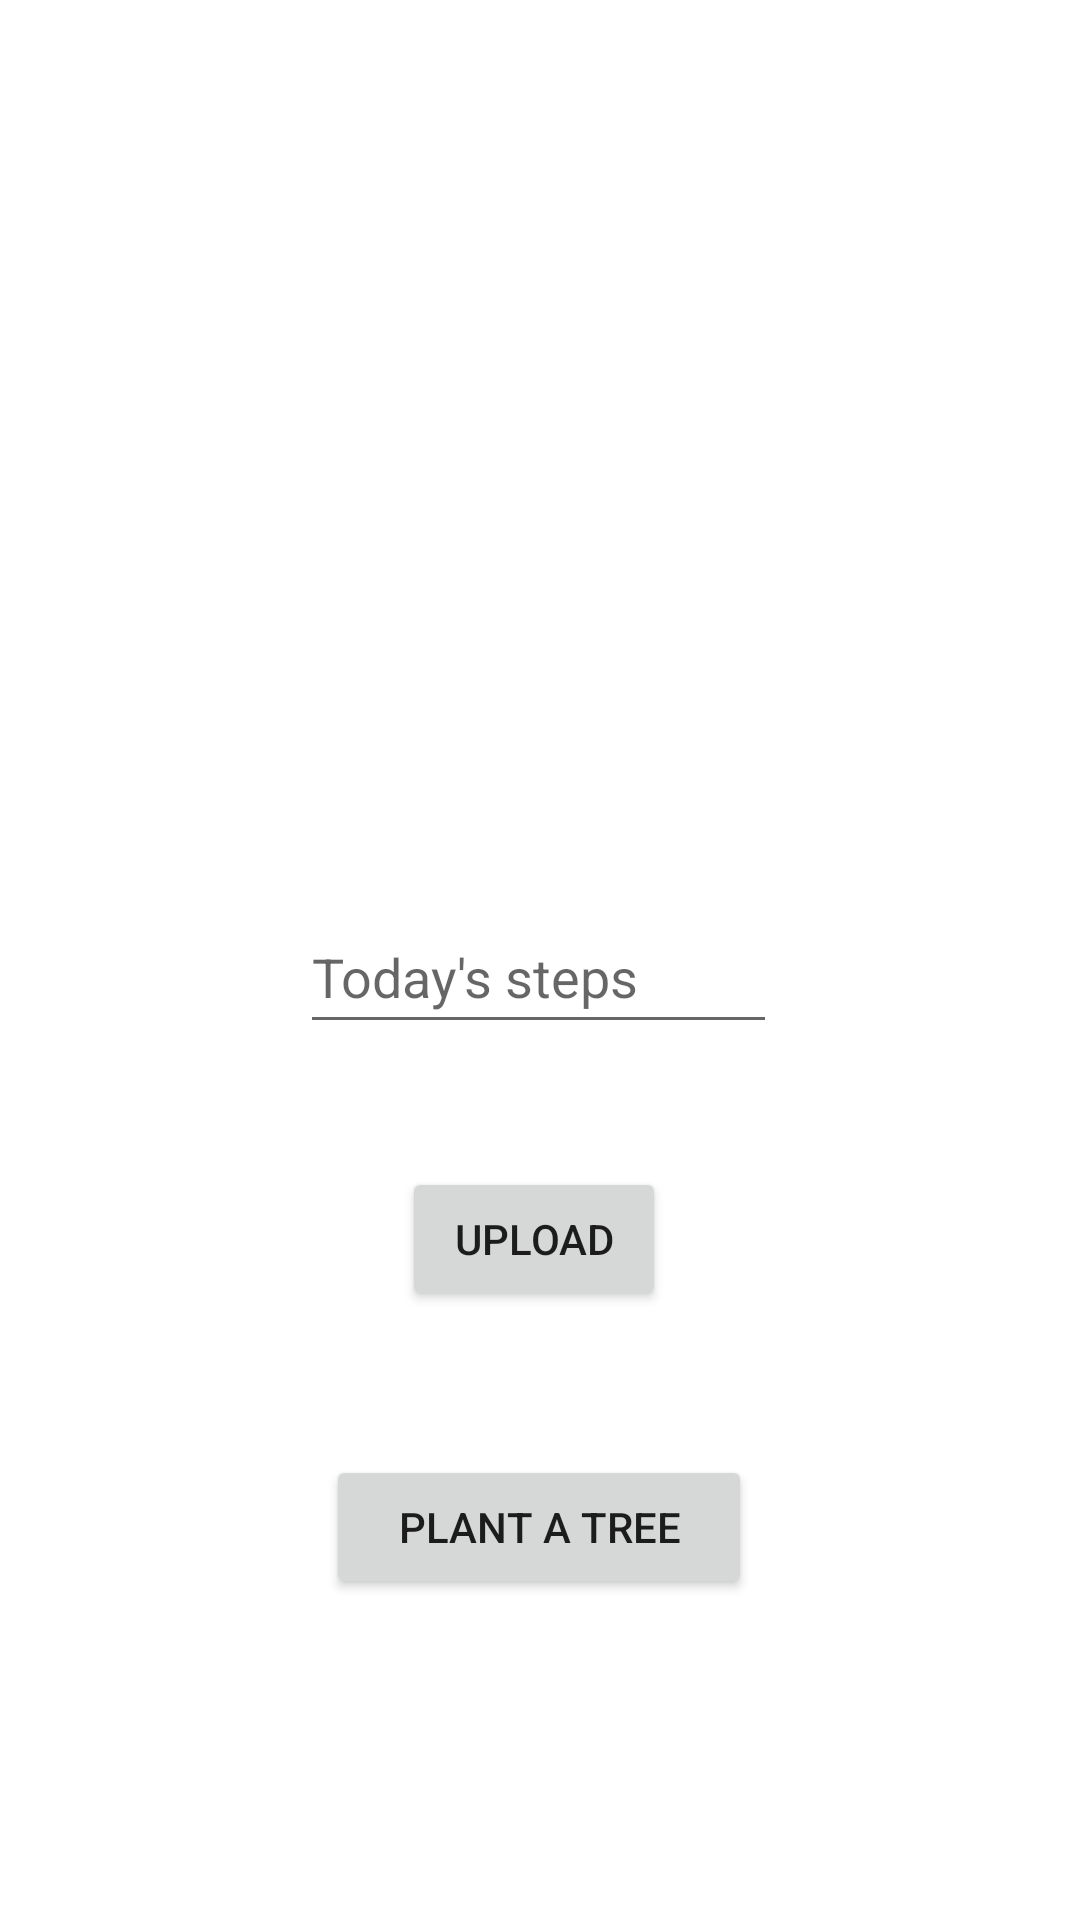

Write the Android layout XML for this screen, with the resource values it uses.
<!-- AndroidManifest.xml: application theme Theme.CarbonEnergy -->
<!-- res/layout/menu.xml -->
<?xml version="1.0" encoding="utf-8"?>
<androidx.constraintlayout.widget.ConstraintLayout xmlns:android="http://schemas.android.com/apk/res/android"
    xmlns:app="http://schemas.android.com/apk/res-auto"
    xmlns:tools="http://schemas.android.com/tools"
    android:layout_width="match_parent"
    android:layout_height="match_parent"
    android:visibility="visible">

    <TextView
        android:id="@+id/textGreeting"
        android:layout_width="wrap_content"
        android:layout_height="wrap_content"
        android:fontFamily="sans-serif-black"
        android:textSize="32sp"
        app:layout_constraintBottom_toBottomOf="parent"
        app:layout_constraintEnd_toEndOf="parent"
        app:layout_constraintHorizontal_bias="0.498"
        app:layout_constraintStart_toStartOf="parent"
        app:layout_constraintTop_toTopOf="parent"
        app:layout_constraintVertical_bias="0.196" />

    <EditText
        android:id="@+id/textSteps"
        android:layout_width="0dp"
        android:layout_height="48dp"
        android:layout_marginStart="100dp"
        android:layout_marginTop="300dp"
        android:layout_marginEnd="101dp"
        android:ems="10"
        android:hint="Today's steps"
        android:inputType="none|number"
        app:layout_constraintEnd_toEndOf="parent"
        app:layout_constraintStart_toStartOf="parent"
        app:layout_constraintTop_toTopOf="parent" />

    <Button
        android:id="@+id/btnSubmitStep"
        android:layout_width="wrap_content"
        android:layout_height="wrap_content"
        android:layout_marginStart="158dp"
        android:layout_marginTop="41dp"
        android:layout_marginEnd="162dp"
        android:text="upload"
        app:layout_constraintEnd_toEndOf="parent"
        app:layout_constraintStart_toStartOf="parent"
        app:layout_constraintTop_toBottomOf="@+id/textSteps" />

    <Button
        android:id="@+id/btnPlantTree"
        android:layout_width="142dp"
        android:layout_height="wrap_content"
        android:layout_marginStart="134dp"
        android:layout_marginTop="48dp"
        android:layout_marginEnd="135dp"
        android:text="PLANT A TREE"
        app:layout_constraintEnd_toEndOf="parent"
        app:layout_constraintStart_toStartOf="parent"
        app:layout_constraintTop_toBottomOf="@+id/btnSubmitStep" />

</androidx.constraintlayout.widget.ConstraintLayout>
<!-- resources referenced by this layout -->
<resources>
  <style name="Theme.CarbonEnergy" parent="Theme.MaterialComponents.DayNight.DarkActionBar">
          
          <item name="colorPrimary">@color/purple_500</item>
          <item name="colorPrimaryVariant">@color/purple_700</item>
          <item name="colorOnPrimary">@color/white</item>
          
          <item name="colorSecondary">@color/teal_200</item>
          <item name="colorSecondaryVariant">@color/teal_700</item>
          <item name="colorOnSecondary">@color/black</item>
          
          <item name="android:statusBarColor">?attr/colorPrimaryVariant</item>
          
      </style>
  <color name="white">#FFFFFFFF</color>
  <color name="teal_200">#FF03DAC5</color>
  <color name="teal_700">#FF018786</color>
  <color name="black">#FF000000</color>
  <!-- not gathered from this repository: default colours our renderer supplied (Android Studio template values) -->
  <color name="purple_500">#FF6200EE</color>
  <color name="purple_700">#FF3700B3</color>
</resources>
